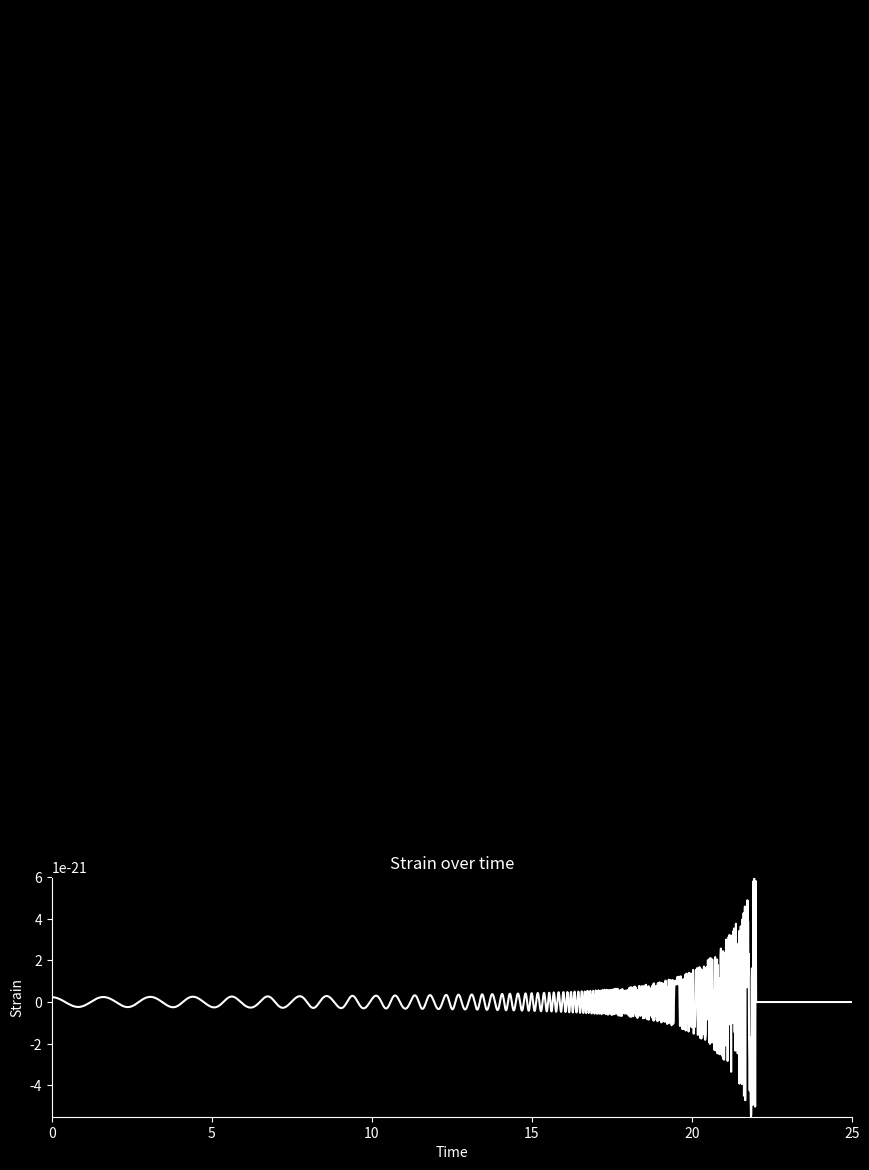

Write Python code to recreate this figure. (Note: this script raises an exception after producing the figure.)
import numpy as np
from scipy.integrate import odeint
import matplotlib.pyplot as plt
from matplotlib.animation import FuncAnimation

###########WIP BASEFILE NOT FINAL


# Constants
G = 6.67430e-11  # Gravitational constant
c = 299792458
m = 1.989e30  # solar mass
m1 = 1.4 * m
m2 = 1.4 * m
M = m1 + m2
Mc = (m1 * m2) ** (0.6) / M ** 0.2
µ = m1 * m2 / M
AU = 150 * 10 ** 9
a = AU / 10 ** 4.5  # in AU
e = 0  # eccentricity
T = 2 * np.pi * np.sqrt(a ** 3 / (G * M))
tm = 50  # merger time
fusion_distance = a / 27  # distance below which stars will merge
R = 500 * 3.086 * 10 ** (19)  # distance of observation 500Mpc
α = 4.1
β = 4
γ = 1 

#####EM INTERACTION CONSTANTS

B = 10e11
magnetar_radius = 20
mu_naught = 4e-7 * np.pi
magnetic_moment = (B * magnetar_radius ** 3) / (2 * mu_naught)
magnetar_dist = 7.48 * 10 ** 8

def dipole_interaction():
    #####Using simplified dipole equation because both magnetar moments are along the same axis
    dipole_force_simplified = (3 * mu_naught) / (4 * np.pi * magnetar_dist ** 4) * (magnetic_moment ** 2)
    return dipole_force_simplified

def v(a):
    return 2 * np.pi * a / T


def relative_velocity(v1, v2):
    return np.sqrt((v1[0] - v2[0]) ** 2 + (v1[1] - v2[1]) ** 2)


def distance(x1, y1, x2, y2):
    return np.sqrt((x1 - x2) ** 2 + (y1 - y2) ** 2)


def friction_coefficient(r, t):
    return β / ((t+γ*tm)**(3/5) * np.exp(α * r / a))  # Avoid division by zero


def equation(r, t):
    x1, y1, vx1, vy1, x2, y2, vx2, vy2 = r

    R1 = np.sqrt(x1 ** 2 + y1 ** 2)
    R2 = np.sqrt(x2 ** 2 + y2 ** 2)

######MODIFY THIS USING THE CALCULATED DIPOLE INTERACTION


#####This is objects accelerating towards each other in spacetime
    # Gravitational forces
    dvx1dt = -G * m2 * x1 / (R1 ** 3 + 1e-10)  # Avoid division by zero
    dvy1dt = -G * m2 * y1 / (R1 ** 3 + 1e-10)

    dvx2dt = -G * m1 * x2 / (R2 ** 3 + 1e-10)
    dvy2dt = -G * m1 * y2 / (R2 ** 3 + 1e-10)


#######This is friction slowing the objects thru spacetime
    # Friction forces
    v_rel = np.array([vx1 - vx2, vy1 - vy2])
    dist = distance(x1, y1, x2, y2)
    k = friction_coefficient(dist, tm)
    dvx1dt -= (k * v_rel[0] + dipole_interaction())
    dvy1dt -= (k * v_rel[1] + dipole_interaction())
    dvx2dt += (k * v_rel[0] + dipole_interaction())
    dvy2dt += (k * v_rel[1] + dipole_interaction())

    return [vx1, vy1, dvx1dt, dvy1dt, vx2, vy2, dvx2dt, dvy2dt]


def h(t):
    f_GW = [np.sqrt(G * M / (distances[i] + 1e-10) ** 3) / (np.pi) for i, dist in enumerate(distances)]
    h0 = [
        4 * G * Mc / (c ** 2 * R) * (G / c ** 3 * np.pi * f_GW[i] * Mc) ** (2 / 3) for i, dist in enumerate(distances)
    ]
    dfdt = [
        96 / 5 * c ** 3 / G * f_GW[i] / Mc * (G / c ** 3 * np.pi * f_GW[i] * Mc) ** (8 / 3)
        for i, dist in enumerate(distances)
    ]
    ϕ = [2 * np.pi * (f_GW[i] * t[i] + 0.5 * dfdt[i] * t[i] ** 2) for i, dist in enumerate(distances)]

    h = [0 if dist < fusion_distance else h0[i] * np.cos(ϕ[i]) for i, dist in enumerate(distances)]
    return h

def update(frame):
    dist = distance(solution[frame, 0], solution[frame, 1], solution[frame, 4], solution[frame, 5])

    # Check distance and merge if below fusion_distance
    if dist < fusion_distance:
        star1.set_data(0, 0)
        star2.set_data(0, 0)
        star_merged.set_data(0, 0)
        star_merged.set_markersize(33)  # Adjust size
        star_merged.set_color("gray")  # Set color to gray

    else:
        star1.set_data(solution[frame, 0], solution[frame, 1])
        star2.set_data(solution[frame, 4], solution[frame, 5])
        star_merged.set_data([], [])  # Clear merged star data

    return star1, star2, star_merged


initial_conditions = [a * (1 - e) * m1 / M, 0, 0, v(a), -a * (1 - e) * m2 / M, 0, 0, -v(a)]

t_values = np.arange(0.0, tm/2, 0.01)  # One orbital period

solution = odeint(equation, initial_conditions, t_values)

# Calcul de la distance entre les deux étoiles pour chaque instant
distances = [distance(solution[i, 0], solution[i, 1], solution[i, 4], solution[i, 5]) for i in range(len(t_values))]

# Create the figure and axes
fig = plt.figure(figsize=(10, 12))
fig.set_facecolor("black")
gs = fig.add_gridspec(2, hspace=0.20)

# Upper plot for animation
ax1 = fig.add_subplot(gs[0])
ax1.set_xlim(-1.1 * a / 2, 1.1 * a / 2)
ax1.set_ylim(-1.1 * a / 2, 1.1 * a / 2)
ax1.set_facecolor("black")

star1, = ax1.plot([], [], "o", markersize=20, color="lightblue")
star2, = ax1.plot([], [], "o", markersize=20, color="white")
star_merged, = ax1.plot([], [], "o", markersize=33, color="gray")

# Lower plot for signal
ax2 = fig.add_subplot(gs[1])
ax2.set_xlim(0, tm/2)
ax2.set_ylim(min(h(t_values)), max(h(t_values)))
ax2.set_facecolor("black")

ax2.plot(t_values, h(t_values), color="white")
ax2.set_title("Strain over time", color="white")
ax2.set_xlabel("Time", color="white")
ax2.set_ylabel("Strain", color="white")

# Customize ticks and spines for the signal plot
ax2.tick_params(axis="x", colors="white")
ax2.tick_params(axis="y", colors="white")
ax2.spines["bottom"].set_color("white")
ax2.spines["left"].set_color("white")

# Adjust the size of the plots
ax1.set_position([0.1, 0.35, 0.8, 0.63])  # Increase the size of the upper plot
ax2.set_position([0.1, 0.07, 0.8, 0.20])  # Decrease the size of the lower plot

ani = FuncAnimation(fig, update, frames=len(t_values), interval=1, blit=True)

# Animation
plt.show()